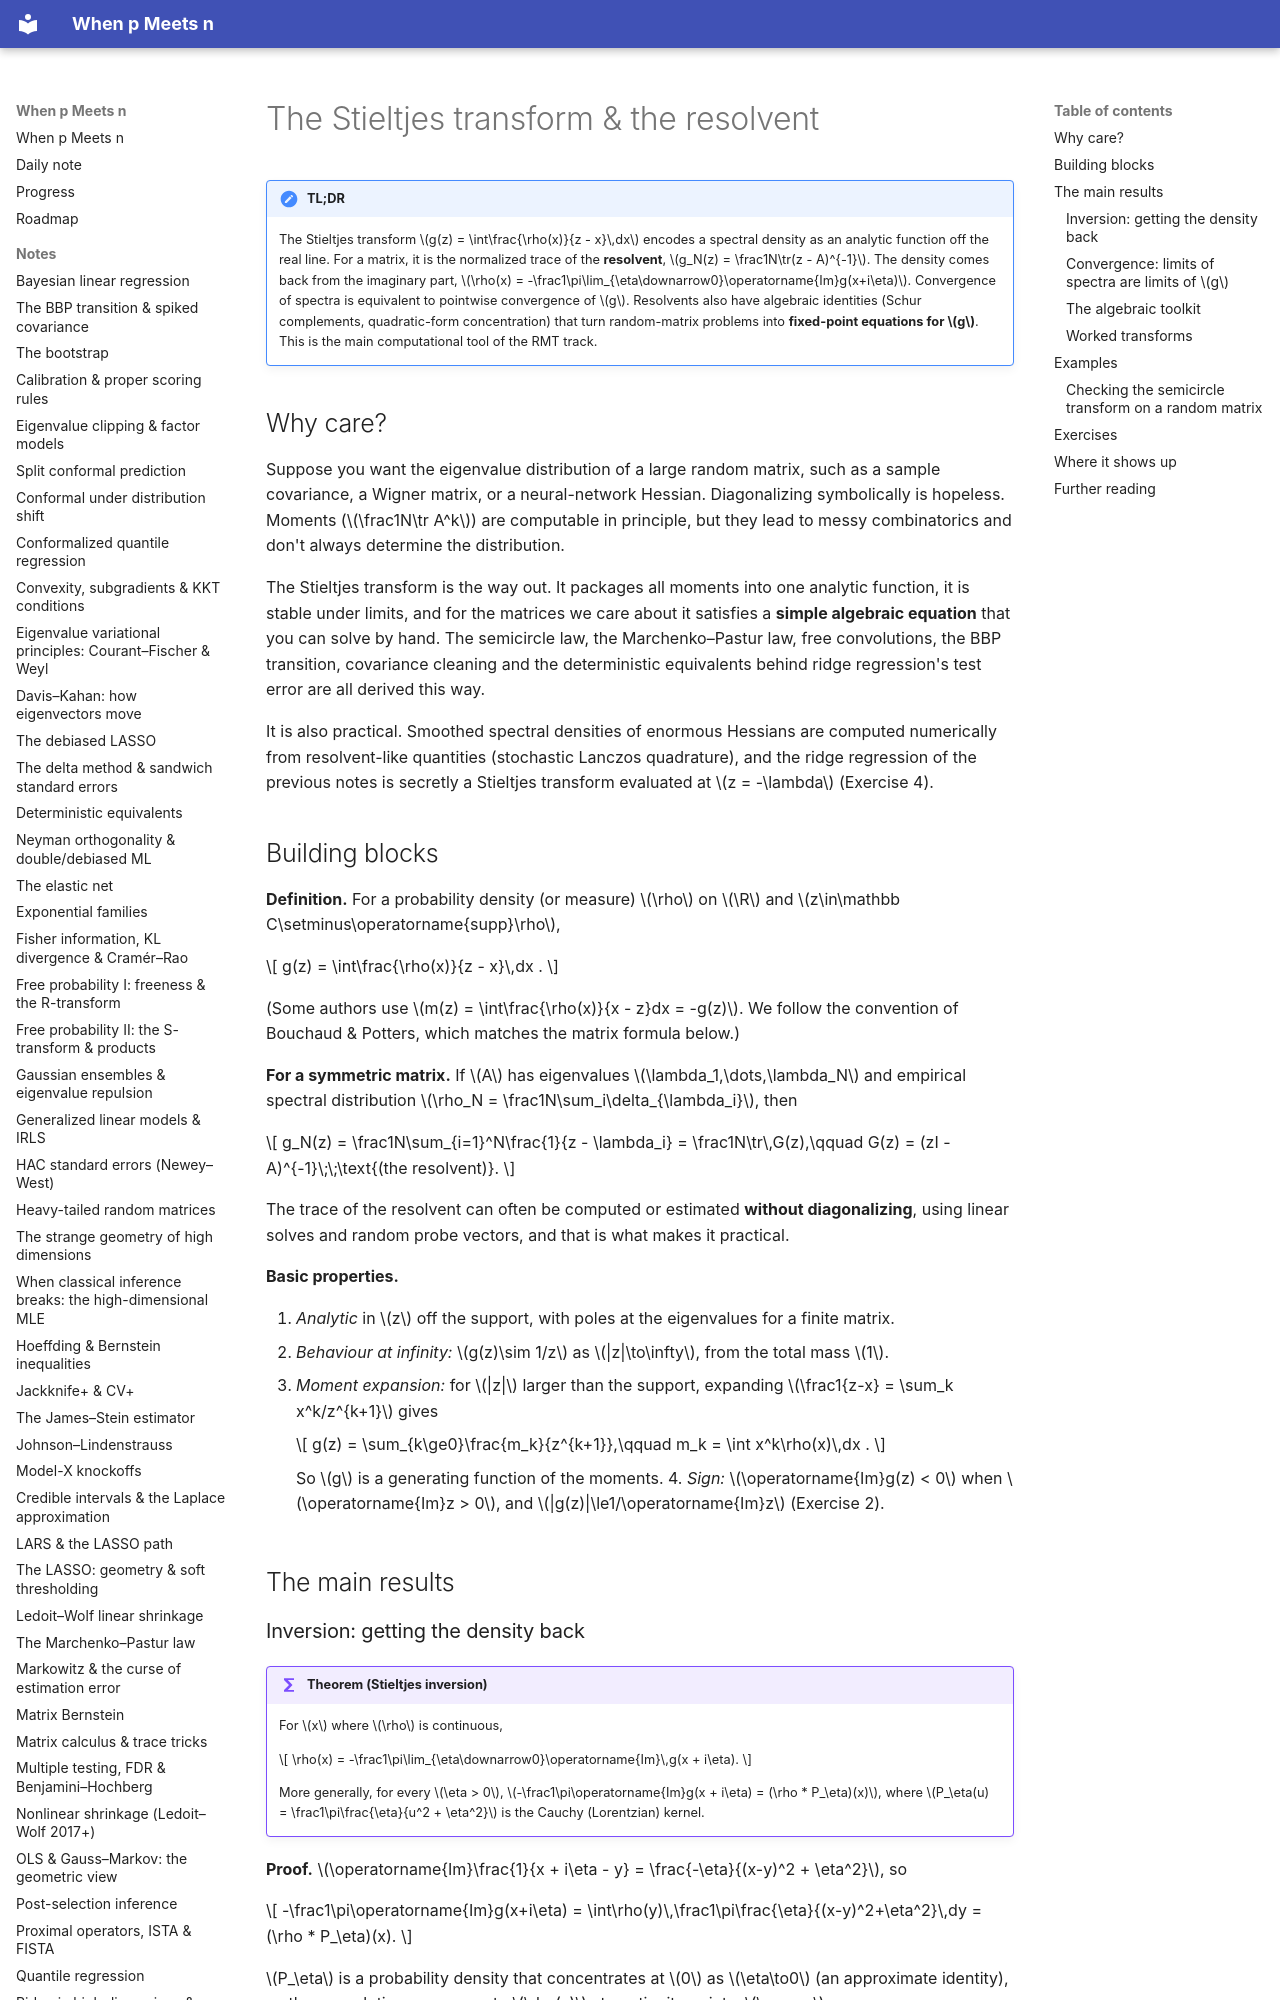

repository: BCTMM/High-Dimensional-Statistics-Notes · page: notes/stieltjes-resolvent/index.html · generator: mkdocs

# The Stieltjes transform & the resolvent

!!! tldr "TL;DR"
    The Stieltjes transform $g(z) = \int\frac{\rho(x)}{z - x}\,dx$ encodes a spectral density as an analytic function off the real line. For a matrix, it is the normalized
    trace of the **resolvent**, $g_N(z) = \frac1N\tr(z - A)^{-1}$. The density comes back from the imaginary part, $\rho(x) = -\frac1\pi\lim_{\eta\downarrow0}\operatorname{Im}g(x+i\eta)$.
    Convergence of spectra is equivalent to pointwise convergence of $g$. Resolvents also have algebraic identities (Schur complements, quadratic-form
    concentration) that turn random-matrix problems into **fixed-point equations for $g$**. This is the main computational tool of the RMT track.

## Why care?

Suppose you want the eigenvalue distribution of a large random matrix, such as a sample covariance, a Wigner matrix, or a neural-network Hessian. Diagonalizing
symbolically is hopeless. Moments ($\frac1N\tr A^k$) are computable in principle, but they lead to messy combinatorics and don't always determine the
distribution.

The Stieltjes transform is the way out. It packages all moments into one analytic function, it is stable under limits, and for the matrices we care about it
satisfies a **simple algebraic equation** that you can solve by hand. The semicircle law, the Marchenko–Pastur law, free convolutions, the BBP transition,
covariance cleaning and the deterministic equivalents behind ridge regression's test error are all derived this way.

It is also practical. Smoothed spectral densities of enormous Hessians are computed numerically from resolvent-like quantities (stochastic Lanczos
quadrature), and the ridge regression of the previous notes is secretly a Stieltjes transform evaluated at $z = -\lambda$ (Exercise 4).

## Building blocks

**Definition.** For a probability density (or measure) $\rho$ on $\R$ and $z\in\mathbb C\setminus\operatorname{supp}\rho$,

$$
g(z) = \int\frac{\rho(x)}{z - x}\,dx .
$$

(Some authors use $m(z) = \int\frac{\rho(x)}{x - z}dx = -g(z)$. We follow the convention of Bouchaud & Potters, which matches the matrix formula below.)

**For a symmetric matrix.** If $A$ has eigenvalues $\lambda_1,\dots,\lambda_N$ and empirical spectral distribution $\rho_N = \frac1N\sum_i\delta_{\lambda_i}$, then

$$
g_N(z) = \frac1N\sum_{i=1}^N\frac{1}{z - \lambda_i} = \frac1N\tr\,G(z),\qquad G(z) = (zI - A)^{-1}\;\;\text{(the resolvent)}.
$$

The trace of the resolvent can often be computed or estimated **without diagonalizing**, using linear solves and random probe vectors, and that is what makes it practical.

**Basic properties.**

1. *Analytic* in $z$ off the support, with poles at the eigenvalues for a finite matrix.
2. *Behaviour at infinity:* $g(z)\sim 1/z$ as $|z|\to\infty$, from the total mass $1$.
3. *Moment expansion:* for $|z|$ larger than the support, expanding $\frac1{z-x} = \sum_k x^k/z^{k+1}$ gives

    $$
    g(z) = \sum_{k\ge0}\frac{m_k}{z^{k+1}},\qquad m_k = \int x^k\rho(x)\,dx .
    $$

    So $g$ is a generating function of the moments.
4. *Sign:* $\operatorname{Im}g(z) < 0$ when $\operatorname{Im}z > 0$, and $|g(z)|\le1/\operatorname{Im}z$ (Exercise 2).

## The main results
